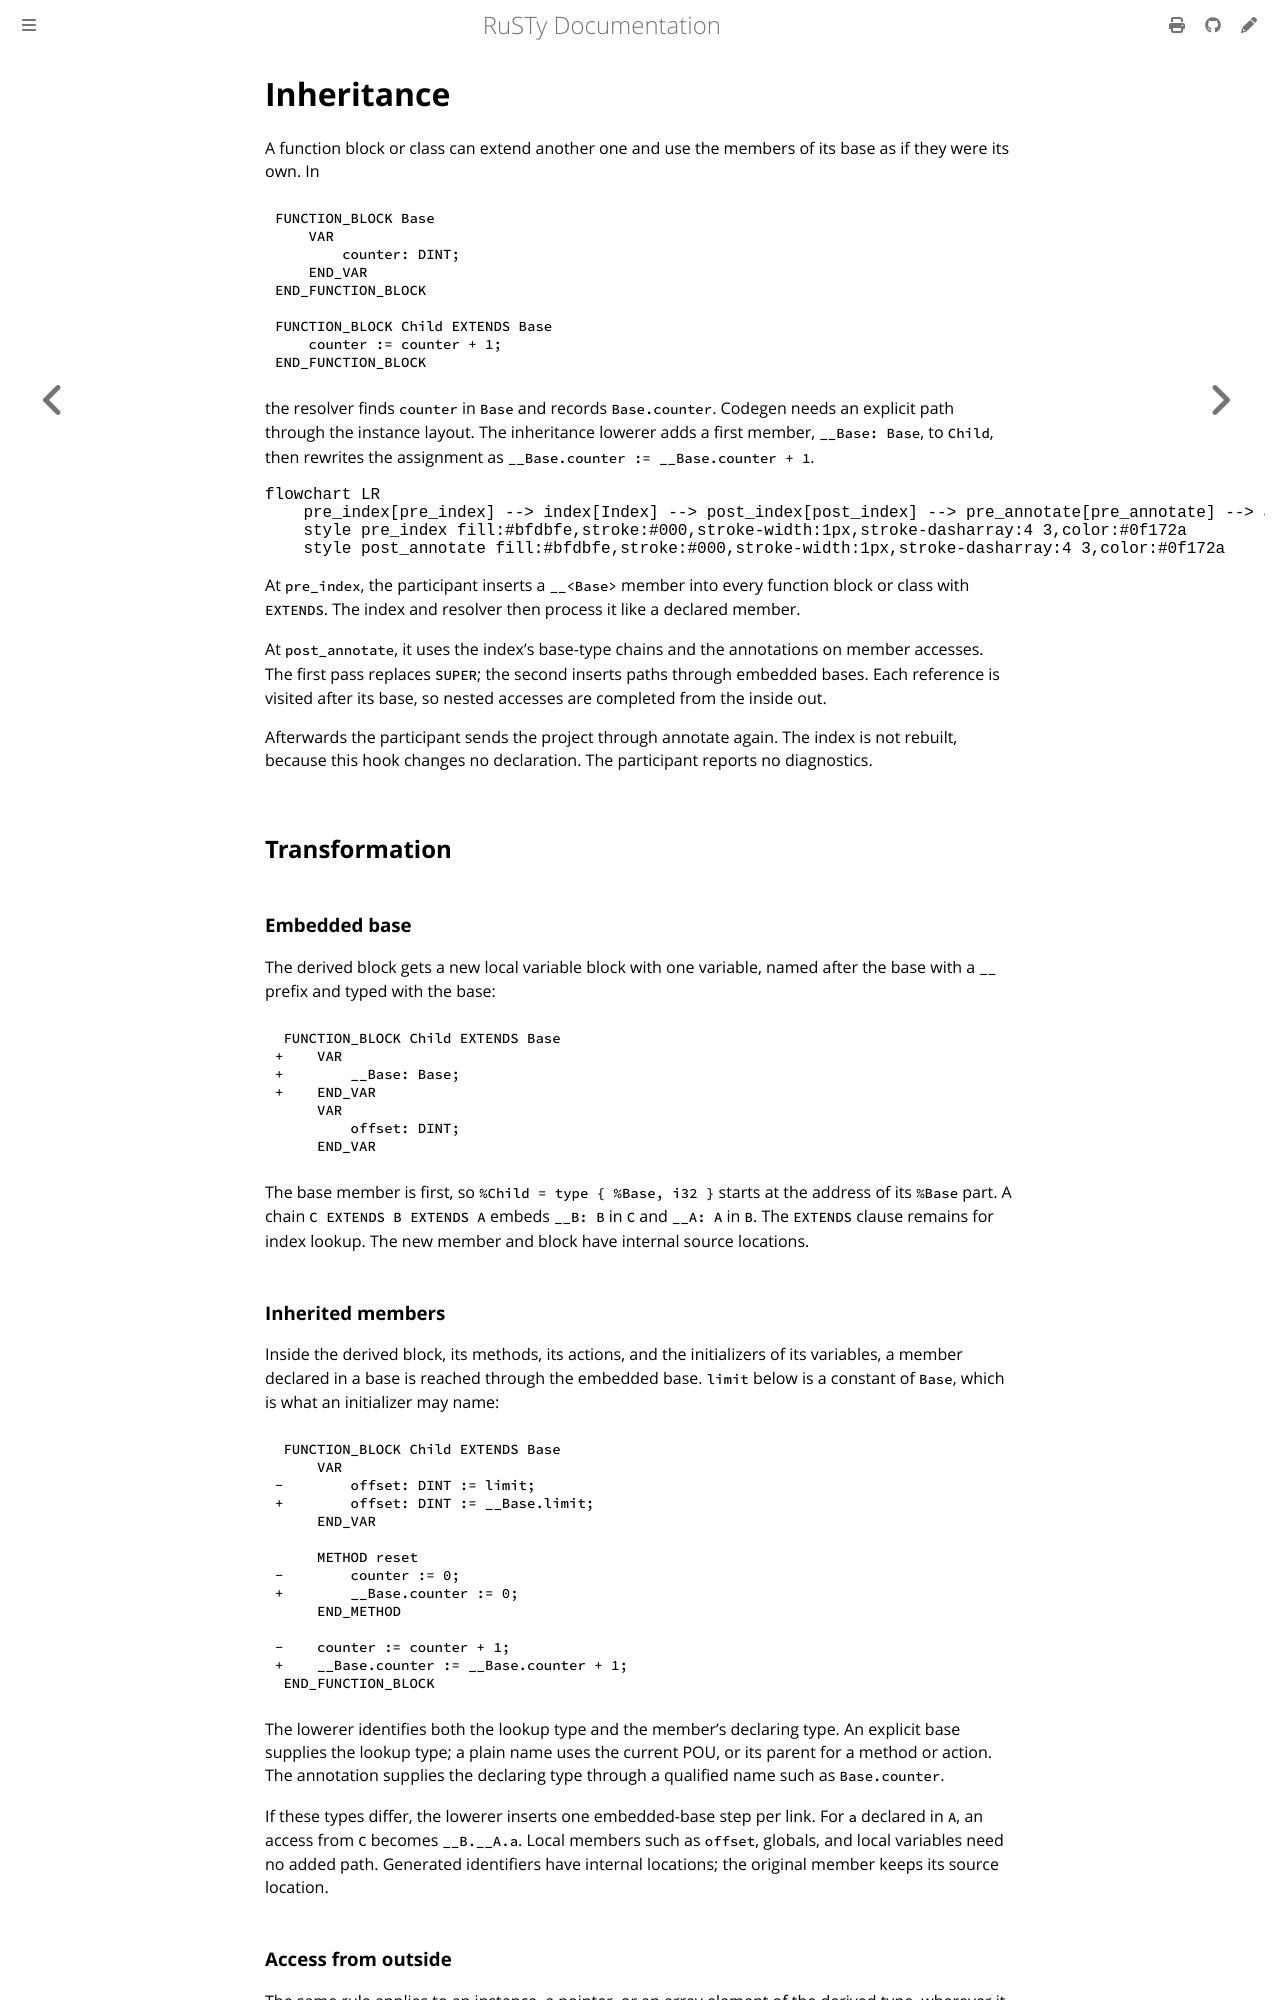

repository: PLC-lang/rusty · page: technical/participants/10-inheritance.html · generator: mdbook

# Inheritance

A function block or class can extend another one and use the members of its base as if they were its own. In

```iecst
FUNCTION_BLOCK Base
    VAR
        counter: DINT;
    END_VAR
END_FUNCTION_BLOCK

FUNCTION_BLOCK Child EXTENDS Base
    counter := counter + 1;
END_FUNCTION_BLOCK
```

the resolver finds `counter` in `Base` and records `Base.counter`. Codegen needs an explicit path through the instance layout. The inheritance lowerer adds a first member, `__Base: Base`, to `Child`, then rewrites the assignment as `__Base.counter := __Base.counter + 1`.

```mermaid
flowchart LR
    pre_index[pre_index] --> index[Index] --> post_index[post_index] --> pre_annotate[pre_annotate] --> annotate[Annotate] --> post_annotate[post_annotate]
    style pre_index fill:#bfdbfe,stroke:#000,stroke-width:1px,stroke-dasharray:4 3,color:#0f172a
    style post_annotate fill:#bfdbfe,stroke:#000,stroke-width:1px,stroke-dasharray:4 3,color:#0f172a
```

At `pre_index`, the participant inserts a `__<Base>` member into every function block or class with `EXTENDS`. The index and resolver then process it like a declared member.

At `post_annotate`, it uses the index's base-type chains and the annotations on member accesses. The first pass replaces `SUPER`; the second inserts paths through embedded bases. Each reference is visited after its base, so nested accesses are completed from the inside out.

Afterwards the participant sends the project through annotate again. The index is not rebuilt, because this hook changes no declaration. The participant reports no diagnostics.


## Transformation

### Embedded base

The derived block gets a new local variable block with one variable, named after the base with a `__` prefix and typed with the base:

```diff
 FUNCTION_BLOCK Child EXTENDS Base
+    VAR
+        __Base: Base;
+    END_VAR
     VAR
         offset: DINT;
     END_VAR
```

The base member is first, so `%Child = type { %Base, i32 }` starts at the address of its `%Base` part. A chain `C EXTENDS B EXTENDS A` embeds `__B: B` in `C` and `__A: A` in `B`. The `EXTENDS` clause remains for index lookup. The new member and block have internal source locations.

### Inherited members

Inside the derived block, its methods, its actions, and the initializers of its variables, a member declared in a base is reached through the embedded base. `limit` below is a constant of `Base`, which is what an initializer may name:

```diff
 FUNCTION_BLOCK Child EXTENDS Base
     VAR
-        offset: DINT := limit;
+        offset: DINT := __Base.limit;
     END_VAR

     METHOD reset
-        counter := 0;
+        __Base.counter := 0;
     END_METHOD

-    counter := counter + 1;
+    __Base.counter := __Base.counter + 1;
 END_FUNCTION_BLOCK
```

The lowerer identifies both the lookup type and the member's declaring type. An explicit base supplies the lookup type; a plain name uses the current POU, or its parent for a method or action. The annotation supplies the declaring type through a qualified name such as `Base.counter`.

If these types differ, the lowerer inserts one embedded-base step per link. For `a` declared in `A`, an access from `C` becomes `__B.__A.a`. Local members such as `offset`, globals, and local variables need no added path. Generated identifiers have internal locations; the original member keeps its source location.
